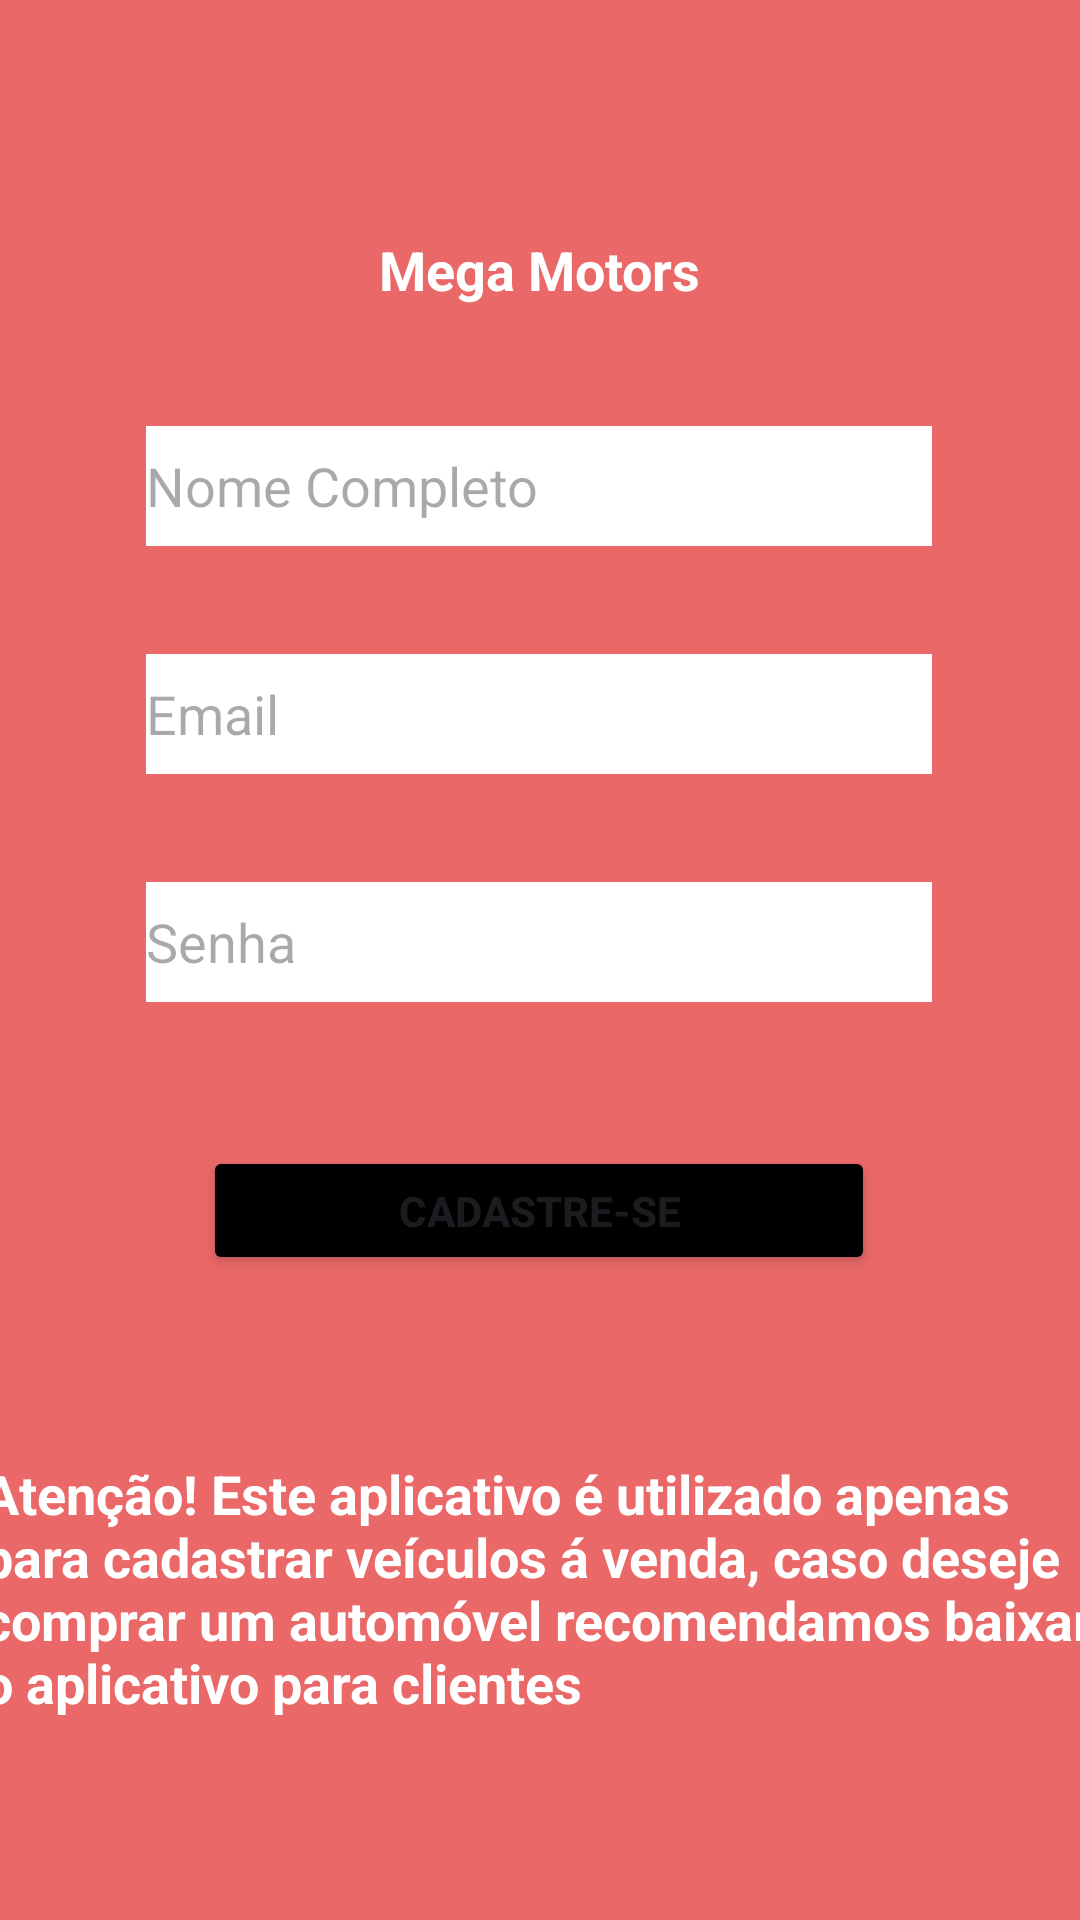

Android layout source for this screen:
<!-- AndroidManifest.xml: application theme Theme.MegaMotors -->
<!-- res/layout/activity_main.xml -->
<?xml version="1.0" encoding="utf-8"?>
<androidx.constraintlayout.widget.ConstraintLayout xmlns:android="http://schemas.android.com/apk/res/android"
    xmlns:app="http://schemas.android.com/apk/res-auto"
    xmlns:tools="http://schemas.android.com/tools"
    android:layout_width="match_parent"
    android:layout_height="match_parent"
    android:background="@color/red"
    tools:context=".MainActivity">


    <TextView
        android:id="@+id/aviso"
        android:layout_width="372dp"
        android:layout_height="94dp"
        android:text="Atenção! Este aplicativo é utilizado apenas para cadastrar veículos á venda, caso deseje comprar um automóvel recomendamos baixar o aplicativo para clientes"
        android:textColor="@color/white"
        android:textSize="18sp"
        android:textStyle="bold"
        app:layout_constraintBottom_toBottomOf="parent"
        app:layout_constraintEnd_toEndOf="parent"
        app:layout_constraintStart_toStartOf="parent"
        app:layout_constraintTop_toBottomOf="@+id/Button" />

    <TextView
        android:id="@+id/textView"
        android:layout_width="wrap_content"
        android:layout_height="wrap_content"
        android:text="Mega Motors"
        android:textColor="@color/white"
        android:textSize="18sp"
        android:textStyle="bold"
        app:layout_constraintBottom_toBottomOf="parent"
        app:layout_constraintEnd_toEndOf="parent"
        app:layout_constraintStart_toStartOf="parent"
        app:layout_constraintTop_toTopOf="parent"
        app:layout_constraintVertical_bias="0.126" />

    <EditText
        android:id="@+id/Nome"
        android:layout_width="262dp"
        android:layout_height="40dp"
        android:layout_marginTop="40dp"
        android:background="@color/white"
        android:ems="10"
        android:hint="Nome Completo"
        android:inputType="text"
        app:layout_constraintEnd_toEndOf="parent"
        app:layout_constraintHorizontal_bias="0.496"
        app:layout_constraintStart_toStartOf="parent"
        app:layout_constraintTop_toBottomOf="@+id/textView" />

    <EditText
        android:id="@+id/Email"
        android:layout_width="262dp"
        android:layout_height="40dp"
        android:layout_marginTop="36dp"
        android:background="@color/white"
        android:ems="10"
        android:hint="Email"
        android:inputType="text"
        app:layout_constraintEnd_toEndOf="parent"
        app:layout_constraintHorizontal_bias="0.496"
        app:layout_constraintStart_toStartOf="parent"
        app:layout_constraintTop_toBottomOf="@+id/Nome" />

    <EditText
        android:id="@+id/Senha"
        android:layout_width="262dp"
        android:layout_height="40dp"
        android:layout_marginTop="36dp"
        android:background="@color/white"
        android:ems="10"
        android:hint="Senha"
        android:inputType="numberPassword"
        app:layout_constraintEnd_toEndOf="parent"
        app:layout_constraintHorizontal_bias="0.496"
        app:layout_constraintStart_toStartOf="parent"
        app:layout_constraintTop_toBottomOf="@+id/Email" />

    <Button
        android:id="@+id/Button"
        android:layout_width="224dp"
        android:layout_height="43dp"
        android:layout_marginTop="48dp"
        android:backgroundTint="@color/black"
        android:text="CADASTRE-SE"
        android:textStyle="bold"
        app:layout_constraintEnd_toEndOf="parent"
        app:layout_constraintHorizontal_bias="0.497"
        app:layout_constraintStart_toStartOf="parent"
        app:layout_constraintTop_toBottomOf="@+id/Senha" />


</androidx.constraintlayout.widget.ConstraintLayout>
<!-- resources referenced by this layout -->
<resources>
  <color name="black">#FF000000</color>
  <color name="red">#EA6868</color>
  <color name="white">#FFFFFFFF</color>
  <style name="Theme.MegaMotors" parent="Base.Theme.MegaMotors" />
  <style name="Base.Theme.MegaMotors" parent="Theme.Material3.DayNight.NoActionBar">
          
          
      </style>
</resources>
